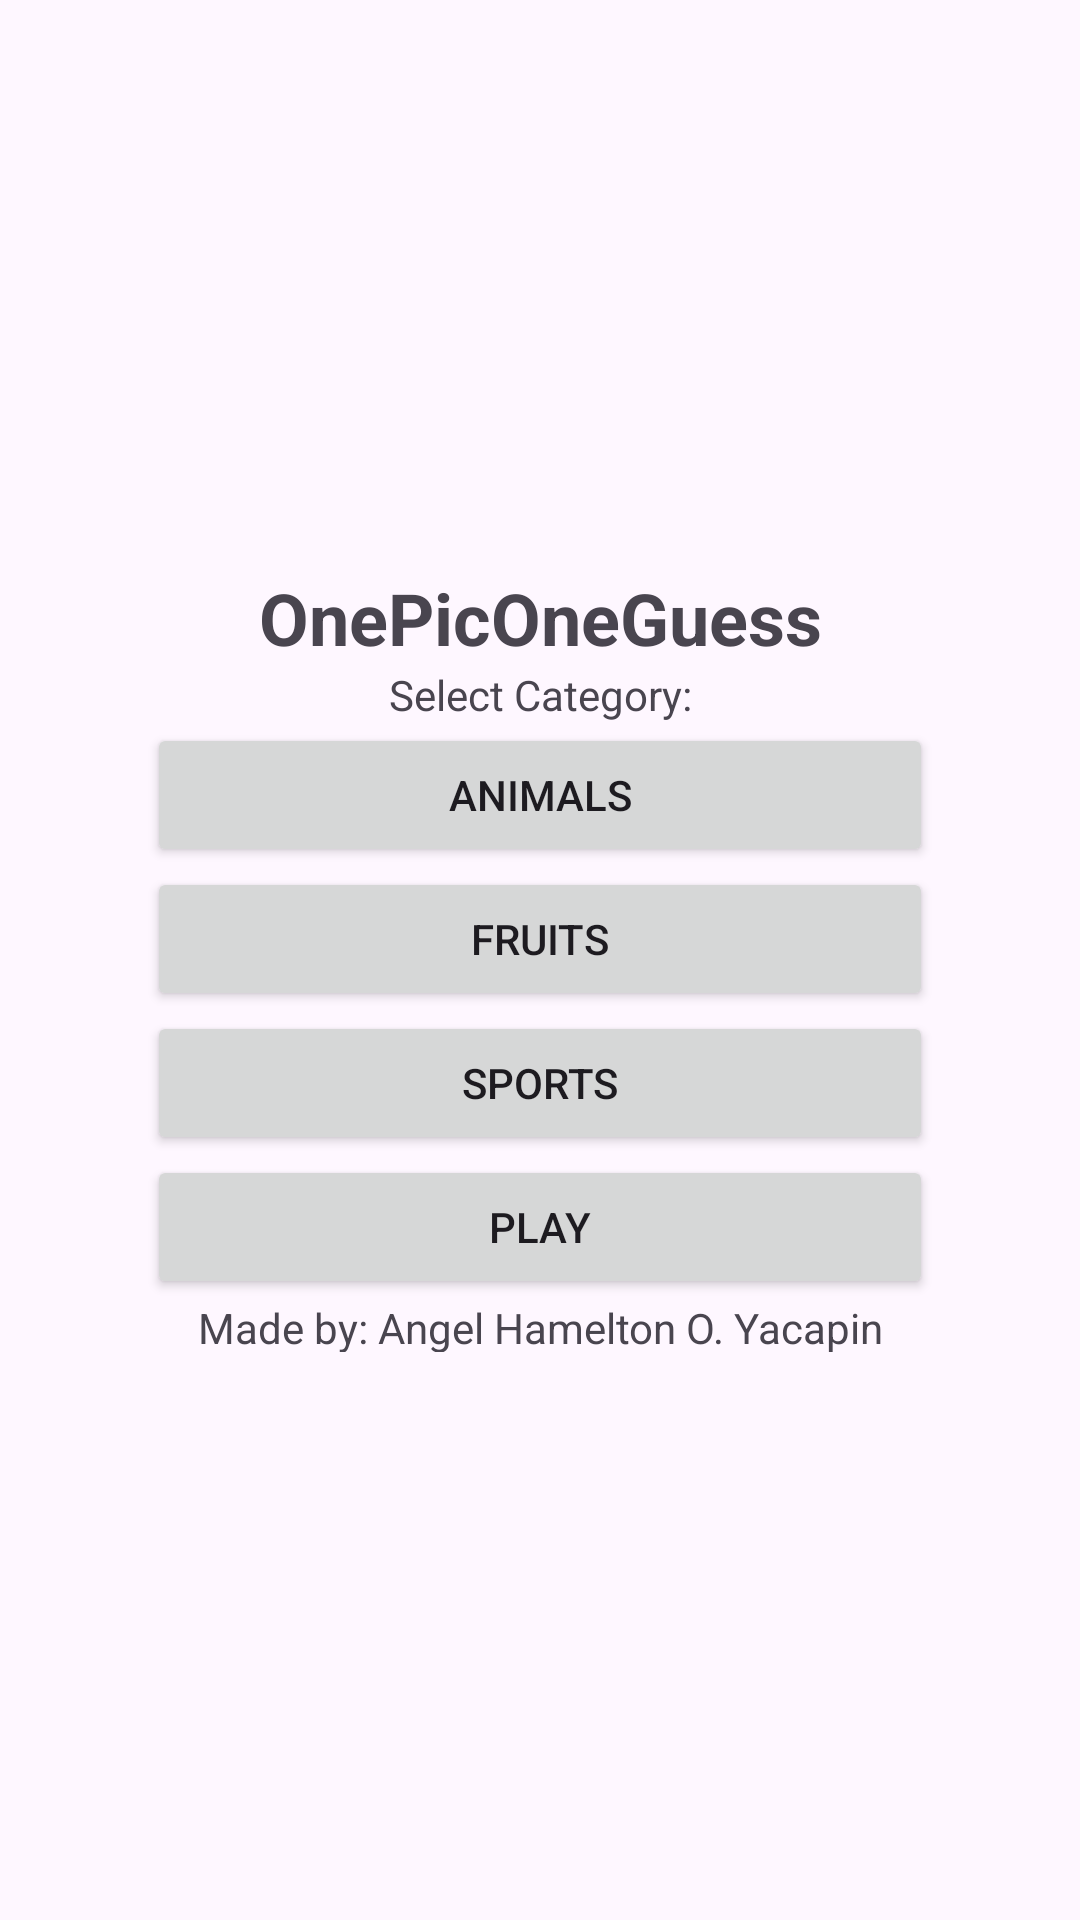

Layout XML and referenced resources for this Android screen:
<!-- AndroidManifest.xml: application theme Theme.OnePicOneGuess -->
<!-- res/layout/activity_main.xml -->
<?xml version="1.0" encoding="utf-8"?>
<androidx.constraintlayout.widget.ConstraintLayout xmlns:android="http://schemas.android.com/apk/res/android"
    xmlns:app="http://schemas.android.com/apk/res-auto"
    xmlns:tools="http://schemas.android.com/tools"
    android:layout_width="match_parent"
    android:layout_height="match_parent"
    tools:context=".MainActivity">

    <LinearLayout
        android:layout_width="262dp"
        android:layout_height="261dp"
        android:orientation="vertical"
        app:layout_constraintBottom_toBottomOf="parent"
        app:layout_constraintEnd_toEndOf="parent"
        app:layout_constraintStart_toStartOf="parent"
        app:layout_constraintTop_toTopOf="parent">

        <TextView
            android:id="@+id/textView2"
            android:layout_width="match_parent"
            android:layout_height="wrap_content"
            android:text="OnePicOneGuess"
            android:textAlignment="center"
            android:textSize="24sp"
            android:textStyle="bold" />

        <TextView
            android:id="@+id/tv_category"
            android:layout_width="match_parent"
            android:layout_height="wrap_content"
            android:text="Select Category:"
            android:textAlignment="center" />

        <Button
            android:id="@+id/btn_Animal"
            android:layout_width="match_parent"
            android:layout_height="wrap_content"
            android:text="Animals" />

        <Button
            android:id="@+id/btn_Fruits"
            android:layout_width="match_parent"
            android:layout_height="wrap_content"
            android:text="Fruits" />

        <Button
            android:id="@+id/btn_Sports"
            android:layout_width="match_parent"
            android:layout_height="wrap_content"
            android:text="Sports" />

        <Button
            android:id="@+id/btn_play"
            android:layout_width="match_parent"
            android:layout_height="wrap_content"
            android:text="Play" />

        <TextView
            android:id="@+id/textView4"
            android:layout_width="match_parent"
            android:layout_height="wrap_content"
            android:text="Made by: Angel Hamelton O. Yacapin"
            android:textAlignment="center" />
    </LinearLayout>
</androidx.constraintlayout.widget.ConstraintLayout>
<!-- resources referenced by this layout -->
<resources>
  <style name="Theme.OnePicOneGuess" parent="Base.Theme.OnePicOneGuess" />
  <style name="Base.Theme.OnePicOneGuess" parent="Theme.Material3.DayNight.NoActionBar">
          
          
      </style>
</resources>
